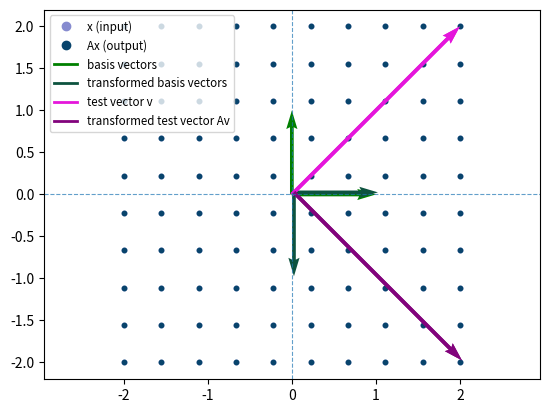

This figure's Python source:
# Our Two Main Libraries, NumPy and Matplotlib
import numpy as np
import matplotlib.pyplot as plt
from matplotlib.lines import Line2D

# Transformation matrix (YOUR INPUT TRANSFORMATION MATRIX HERE)
# UNCOMMENT ONE OF THE FOLLOWING OPTIONS

# Identity matrix (no transformation)
# A = np.array([[1, 0],
#               [0, 1]])

# Scaled along y-axis by factor 2
# A = np.array([[1, 0],
#               [0, 2]])

# Reflection about y axis
# A = np.array([[-1, 0],
#               [0, 1]])

# Reflection about x axis
# A = np.array([[1, 0],
#               [0, -1]])

# Reflection across line y=x
# A = np.array([[0, 1],
#               [1, 0]])
# Reflection across line y=-x
# A = np.array([[0, -1],
#               [-1, 0]])
# ----------- ROTATIONS --------
# 90 degree rotation clockwise
A = np.array([[0, 1],
              [-1, 0]])

# 90 degree rotation ccw
# A = np.array([[0, -1],
#               [1, 0]])

# theta definition in degrees

theta = np.deg2rad(30)  # Change 30 to any angle you want in degrees

# theta degree rotation clockwise
# A = np.array([[np.cos(theta), np.sin(theta)],
#               [-np.sin(theta), np.cos(theta)]])

# theta degree rotation ccw
# A = np.array([[np.cos(theta), -np.sin(theta)],
#               [np.sin(theta), np.cos(theta)]])

# Create a grid of points
num_points = 10
x_grid = np.linspace(-2, 2, num_points) # 10 evenly spaced points from -2 to 2
y_grid = np.linspace(-2, 2, num_points) # 10 evenly spaced points from -2 to 2

# The grid points as column vectors (the vectors to be transformed)
# A is 2x2 so we need 2xN input vectors
# then we transpose at the end to get the right shape of 2xN
X = np.array([[i, j] for i in x_grid for j in y_grid]).T  

# Apply transformation
B = A @ X

# Plot
plt.figure()
plt.scatter(X[0], X[1], s=10, color="#868BCF", label="x (input)")
plt.scatter(B[0], B[1], s=10, color="#08446c", label="Ax (output)")
# Standard basis vectors
E = np.eye(2)      # e1, e2
AE = A @ E         # A e1, A e2

# for when basis vectors overlap
offset = 0.025
# Basis - Before (standard basis)
plt.quiver([0, 0], [0, 0], E[0], E[1],
           angles="xy", scale_units="xy", scale=1,
           color="green",linestyle="--")

# After (transformed basis)
plt.quiver([offset, offset], [offset, offset], AE[0], AE[1],
           angles="xy", scale_units="xy", scale=1,
           color="#0D533F",)
x = np.linspace(-2, 2, 100)

# Plot lines y=x and y=-x for reference for reflections
# plt.plot(x, -x)


# Test vector for visualization : [1, 1]
V = np.array([2, 2])
AV = A @ V
plt.quiver([0, 0], [0, 0], V[0], V[1],
           angles="xy", scale_units="xy", scale=1,
           color="#E516DB", linestyle="--")
plt.quiver([offset, offset], [offset, offset], AV[0], AV[1],
           angles="xy", scale_units="xy", scale=1,
           color="#82037C")

plt.axis("equal")
plt.axhline(0, linestyle="--", linewidth=0.8, alpha=0.7)
plt.axvline(0, linestyle="--", linewidth=0.8, alpha=0.7)

legend_elements = [
    Line2D([0], [0], marker='o', linestyle='',
           color="#868BCF", label="x (input)"),
    Line2D([0], [0], marker='o', linestyle='',
           color="#08446c", label="Ax (output)"),
    Line2D([0], [0], color="green", linewidth=2,
           label="basis vectors"),
    Line2D([0], [0], color="#0D533F", linewidth=2,
           label="transformed basis vectors"),
    Line2D([0], [0], color="#E516DB", linewidth=2,
           label="test vector v"),
    Line2D([0], [0], color="#82037C", linewidth=2,
           label="transformed test vector Av"),
]

plt.legend(handles=legend_elements, loc="upper left", fontsize="small")
plt.show()
